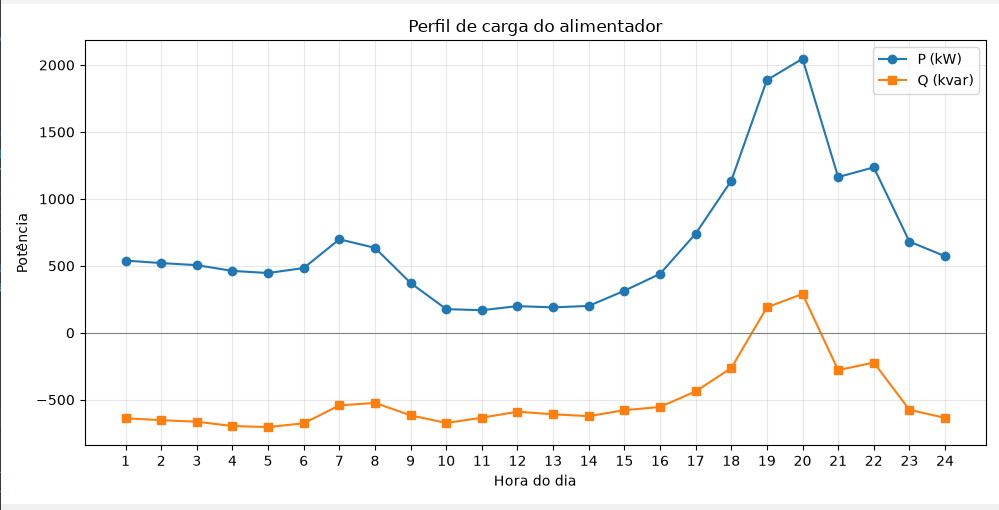

Data behind this chart, as committed beside it:
hour, t(sec), P1 (kW), Q1 (kvar), P2 (kW), Q2 (kvar), P3 (kW), Q3 (kvar), P4 (kW), Q4 (kvar)
1, 0.00000, -192.5, 203.4, -183.4, 214.2, -163.3, 220.9, 0, 0
2, 0.00000, -185.9, 208.9, -177.3, 218.8, -157.8, 224.7, 0, 0
3, 0.00000, -180.2, 213.6, -172.1, 222.3, -153, 228, 0, 0
4, 0.00000, -164.6, 226.5, -157.8, 232.9, -140, 236.8, 0, 0
5, 0.00000, -157.9, 227.8, -153.1, 236.5, -135.5, 239.8, 0, 0
6, 0.00000, -171.4, 216.6, -165.5, 227.2, -146.9, 231.9, 0, 0
7, 0.00000, -250.7, 164, -235.8, 182.8, -211.9, 195.3, 0, 0
8, 0.00000, -230.6, 155.9, -214.4, 176.7, -189.6, 190.9, 0, 0
9, 0.00000, -138.4, 193.5, -127.5, 206.8, -106.2, 216, 0, 0
10, 0.00000, -69.46, 215.4, -63.18, 226.1, -44.24, 232, 0, 0
11, 0.00000, -68.43, 199.7, -60.39, 213.2, -39.98, 221.1, 0, 0
12, 0.00000, -80.48, 182.1, -70.5, 198.6, -48.4, 208.8, 0, 0
13, 0.00000, -76.55, 189.6, -67.4, 204.8, -46.03, 214.1, 0, 0
14, 0.00000, -79.58, 195.2, -71.07, 209.4, -50.21, 217.9, 0, 0
15, 0.00000, -119.9, 179.1, -108.4, 194.1, -85.85, 204.8, 0, 0
16, 0.00000, -163.7, 168.8, -150.1, 186.3, -126.5, 198.7, 0, 0
17, 0.00000, -271, 122.7, -248.7, 147.8, -220.5, 166.7, 0, 0
18, 0.00000, -413.8, 52.94, -378.2, 90.88, -343.9, 119.8, 0, 0
19, 0.00000, -697.7, -130.7, -619.8, -57.7, -570.1, -1.942, 0, 0
20, 0.00000, -759.7, -171.5, -670.4, -90.01, -616.9, -28.54, 0, 0
21, 0.00000, -422.8, 58, -387, 96.39, -353.2, 124.5, 0, 0
22, 0.00000, -449.8, 35.49, -411.1, 77.64, -375.1, 108.7, 0, 0
23, 0.00000, -243.9, 176, -230.2, 193.8, -207.3, 205, 0, 0
24, 0.00000, -204.4, 201.2, -194.1, 213.3, -173.7, 220.9, 0, 0
